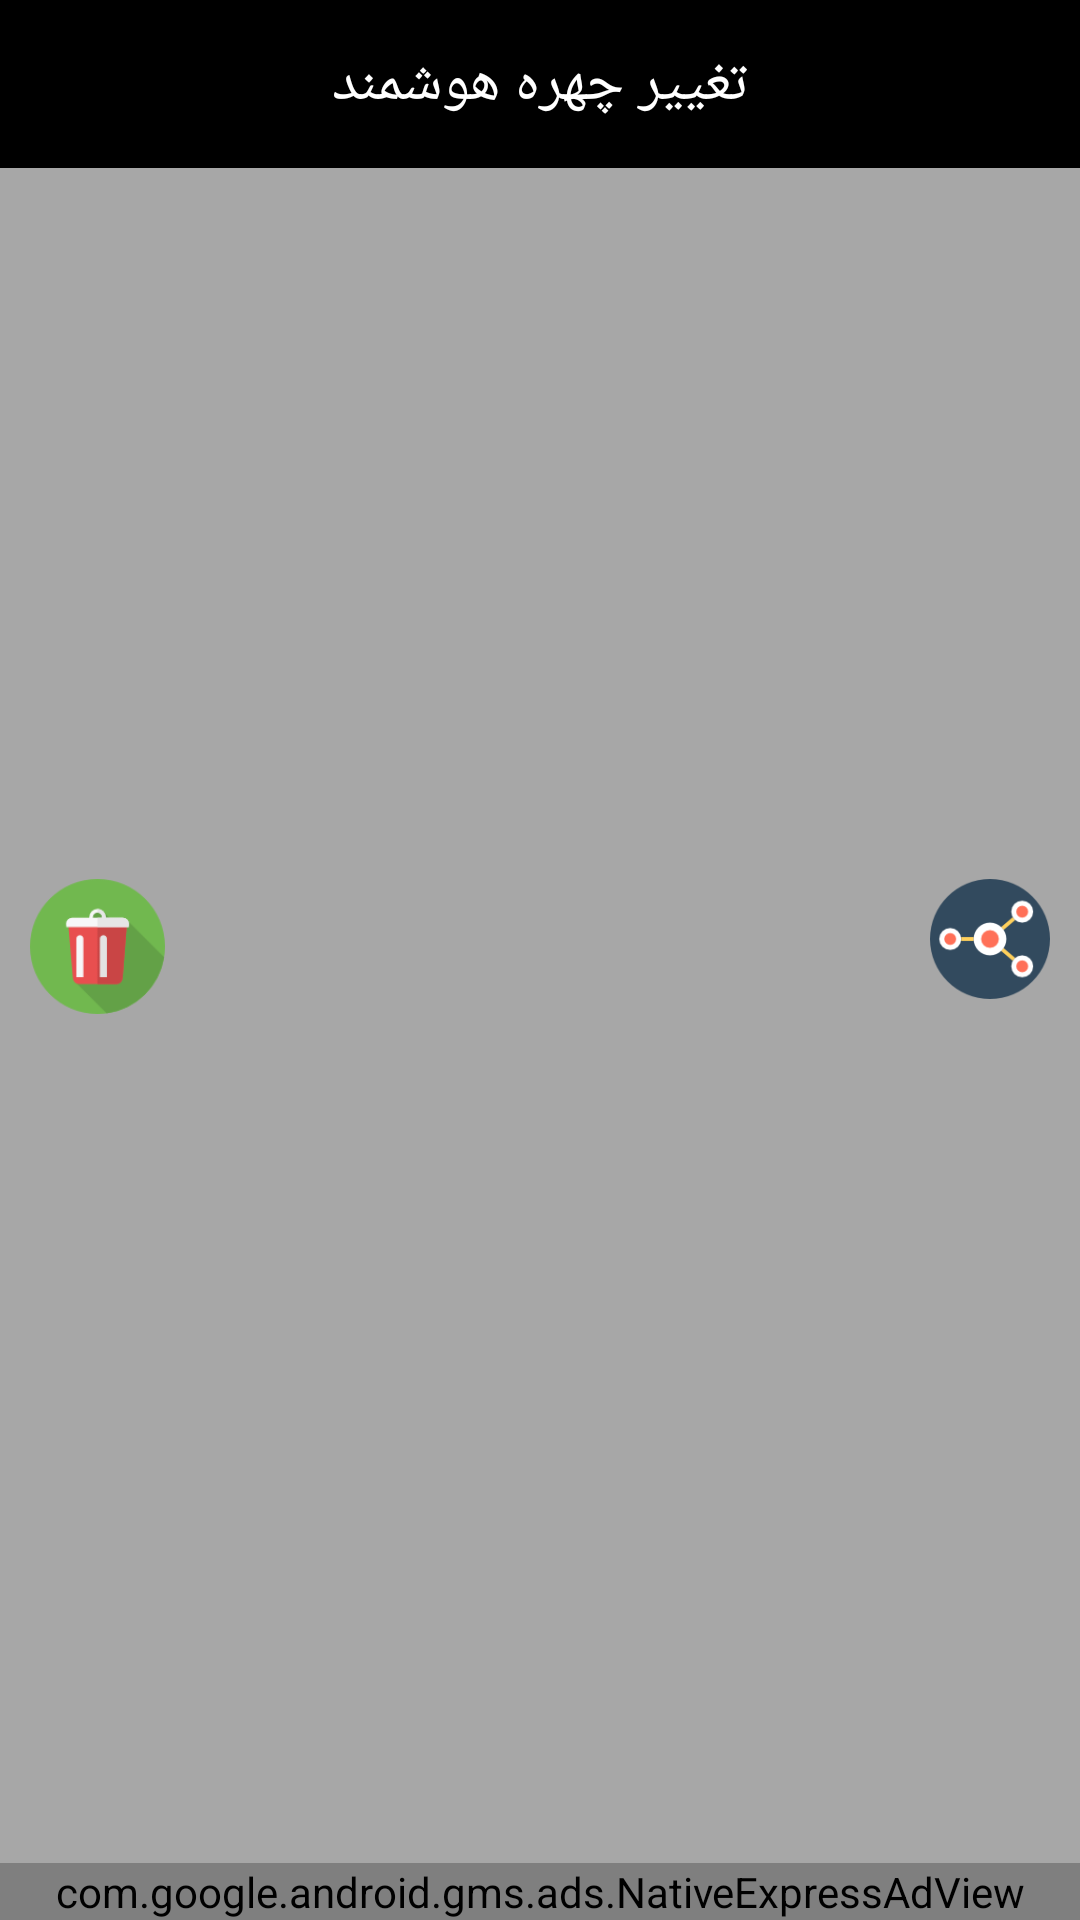

Produce the Android XML layout that renders to this screen, including the resource entries it uses.
<!-- AndroidManifest.xml: application theme AppTheme -->
<!-- res/layout/activity_view_collection.xml -->
<?xml version="1.0" encoding="utf-8"?>

<LinearLayout xmlns:android="http://schemas.android.com/apk/res/android"
    xmlns:ads="http://schemas.android.com/apk/res-auto"
    android:layout_width="match_parent"
    android:layout_height="match_parent"
    android:background="#55000000"
    android:orientation="vertical">

    <include layout="@layout/toolbar" />

    <LinearLayout
        android:layout_width="match_parent"
        android:layout_height="match_parent"
        android:layout_weight="1"
        android:orientation="vertical">

        <ImageView
            android:id="@+id/iv_image"
            android:layout_width="350dp"
            android:layout_height="match_parent"
            android:layout_gravity="center"
            android:layout_weight="1"
            android:padding="10dp"
            android:scaleType="centerCrop" />

        <LinearLayout
            android:layout_width="match_parent"
            android:layout_height="wrap_content"
            android:orientation="horizontal"
            android:padding="10dp">

            <ImageView
                android:id="@+id/iv_delete"
                android:layout_width="45dp"
                android:layout_height="45dp"
                android:src="@drawable/ic_delete" />

            <View
                android:layout_width="match_parent"
                android:layout_height="10dp"
                android:layout_weight="1" />

            <ImageView
                android:id="@+id/iv_share"
                android:layout_width="40dp"
                android:layout_height="40dp"
                android:src="@drawable/ic_share" />
        </LinearLayout>
    </LinearLayout>

    <LinearLayout
        android:layout_width="match_parent"
        android:layout_height="match_parent"
        android:layout_gravity="center"
        android:layout_weight="1"
        android:gravity="bottom">

        <com.google.android.gms.ads.NativeExpressAdView
            android:id="@+id/adView"
            android:layout_width="wrap_content"
            android:layout_height="wrap_content"
            android:layout_weight="1"
            android:visibility="visible"
            ads:adSize="320x150"
            ads:adUnitId="@string/express_ad_unit_id" />
    </LinearLayout>

</LinearLayout>
<!-- res/layout/toolbar.xml (included above) -->
<?xml version="1.0" encoding="utf-8"?>
<android.support.design.widget.AppBarLayout xmlns:android="http://schemas.android.com/apk/res/android"
    xmlns:app="http://schemas.android.com/apk/res-auto"
    android:layout_width="match_parent"
    android:layout_height="wrap_content"
    android:theme="@style/AppTheme.AppBarOverlay">

    <android.support.v7.widget.Toolbar
        android:id="@+id/toolbar"
        android:layout_width="match_parent"
        android:layout_height="?attr/actionBarSize"
        android:background="?attr/colorPrimary"
        android:padding="0dp"
        app:contentInsetStart="0dp"
        app:contentInsetStartWithNavigation="0dp"
        app:popupTheme="@style/AppTheme.PopupOverlay">

        <TextView
            android:id="@+id/tv_toolbar"
            android:layout_width="wrap_content"
            android:layout_height="wrap_content"
            android:fontFamily="sans-serif-medium"
            android:text="@string/app_name"
            android:layout_gravity="center"
            android:textColor="@color/white"
            android:textSize="20sp" />

    </android.support.v7.widget.Toolbar>
</android.support.design.widget.AppBarLayout>
<!-- resources referenced by this layout -->
<resources>
  <color name="white">#FFFFFF</color>
  <!-- drawable ic_delete: png bitmap (drawable, 4531 bytes) -->
  <!-- drawable ic_share: png bitmap (drawable, 6516 bytes) -->
  <string name="app_name">تغییر چهره هوشمند</string>
  <string name="express_ad_unit_id">a</string>
  <style name="AppTheme.AppBarOverlay" parent="ThemeOverlay.AppCompat.Dark.ActionBar" />
  <style name="AppTheme.PopupOverlay" parent="ThemeOverlay.AppCompat.Light" />
  <style name="AppTheme" parent="Theme.AppCompat.Light.NoActionBar">
          
          <item name="colorPrimary">@color/colorPrimary</item>
          <item name="colorPrimaryDark">@color/colorPrimaryDark</item>
          <item name="colorAccent">@color/colorAccent</item>
      </style>
  <color name="colorPrimary">@color/black</color>
  <color name="colorPrimaryDark">@color/black</color>
  <color name="colorAccent">#FF4081</color>
  <color name="black">#000000</color>
</resources>
